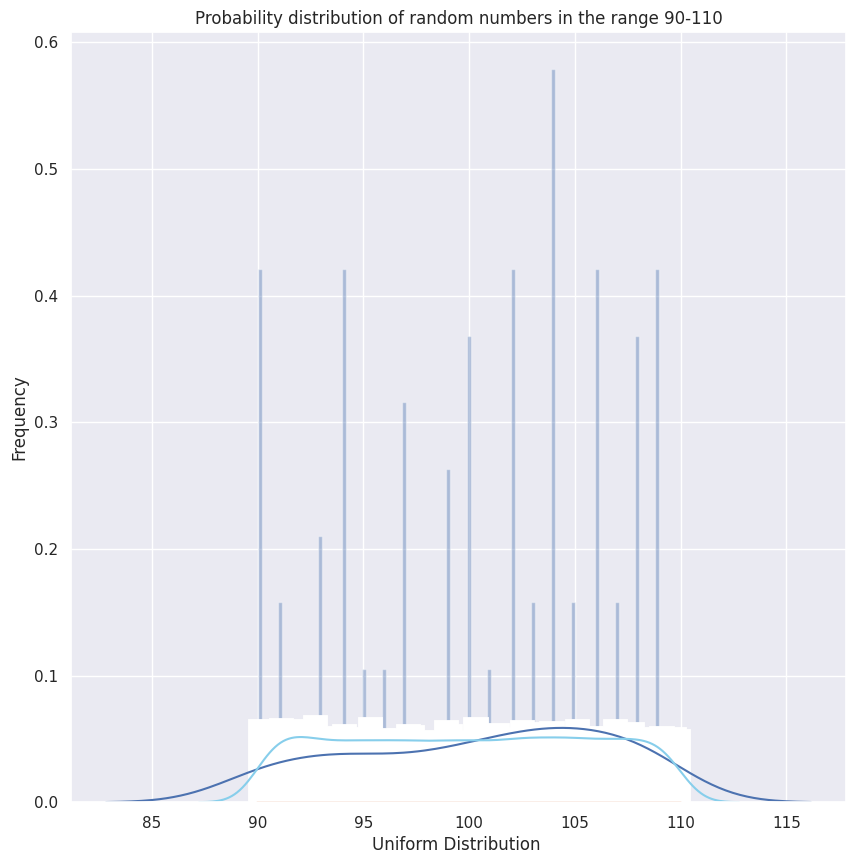

The matplotlib source for this figure:
# Create a random distribution, uniform distribution and normal distribution 
import numpy as np
from scipy.stats import uniform
import seaborn as sns
import matplotlib.pyplot as plt

sns.set(rc={'figure.figsize':(10,10)})

# Random distribution
list_of_rand_numbers = []
for i in range(0,100):
    list_of_rand_numbers.append(np.random.randint(90,110))

ax = sns.distplot(list_of_rand_numbers,
                  bins=100,
                  kde=True)
ax.set(xlabel='Random numbers', ylabel='Probability density', title='Probability distribution of random numbers in the range 90-110')
plt.show()

# Uniform distribution
list_of_uniform_random_numbers = uniform.rvs(size=10000, loc = 90, scale=20)
ax = sns.distplot(list_of_uniform_random_numbers,
                  bins=100,
                  kde=True,
                  color='skyblue',
                  hist_kws={"linewidth": 15,'alpha':1})
ax.set(xlabel='Uniform Distribution ', ylabel='Frequency')
plt.show()
plt.plot(list_of_uniform_random_numbers, uniform.pdf(list_of_uniform_random_numbers))
plt.show()